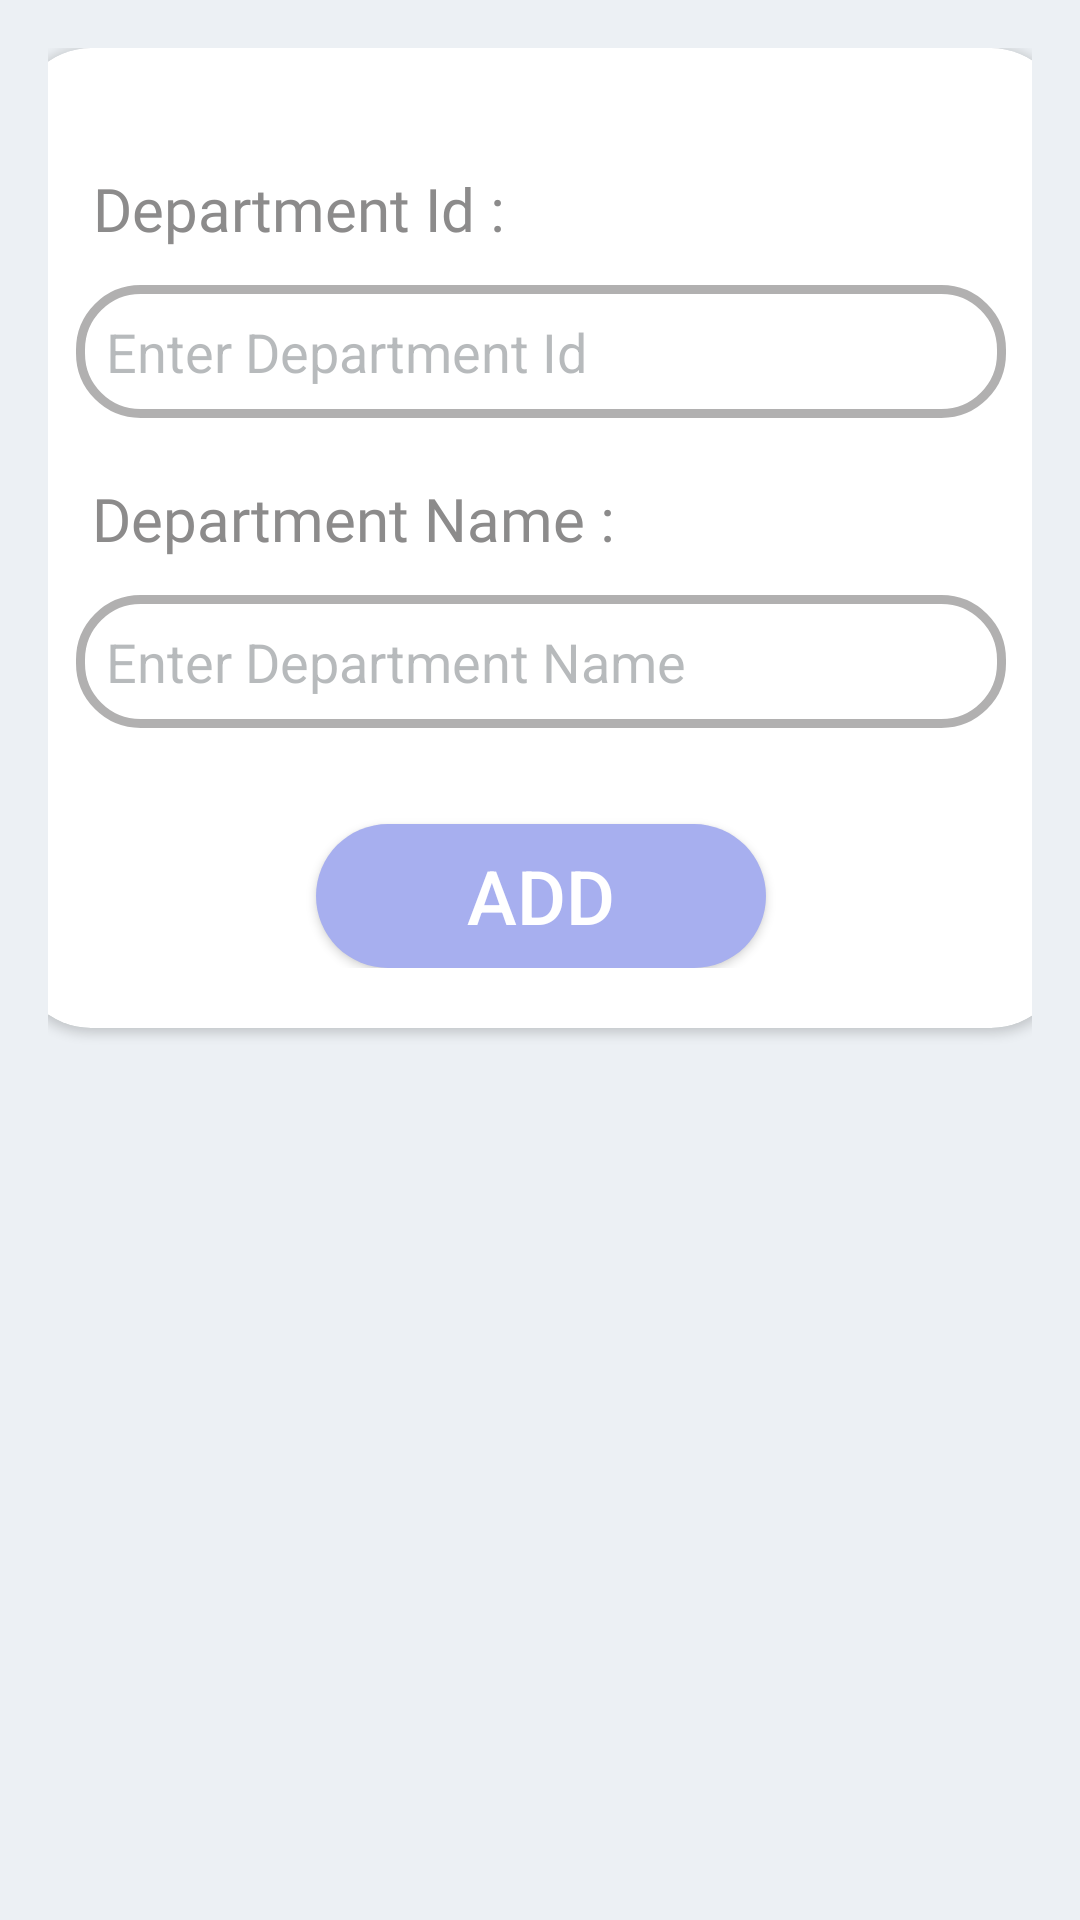

Produce the Android XML layout that renders to this screen, including the resource entries it uses.
<!-- AndroidManifest.xml: application theme Theme.AutoFusion -->
<!-- res/layout/fragment_admin_add_department.xml -->
<?xml version="1.0" encoding="utf-8"?>
<androidx.constraintlayout.widget.ConstraintLayout
    xmlns:android="http://schemas.android.com/apk/res/android"
    xmlns:app="http://schemas.android.com/apk/res-auto"
    xmlns:tools="http://schemas.android.com/tools"
    android:padding="16dp"
    android:background="@color/background"
    android:layout_width="match_parent"
    android:layout_height="match_parent">

    <androidx.cardview.widget.CardView
        android:layout_width="350dp"
        android:layout_height="wrap_content"
        app:cardCornerRadius="25dp"
        app:layout_constraintEnd_toEndOf="parent"
        app:layout_constraintStart_toStartOf="parent"
        app:layout_constraintTop_toTopOf="parent">

        <androidx.constraintlayout.widget.ConstraintLayout
            android:layout_width="match_parent"
            android:layout_height="match_parent"
            android:padding="20dp"
            tools:layout_editor_absoluteX="28dp"
            tools:layout_editor_absoluteY="241dp">


            <TextView
                android:id="@+id/txtdepId"
                style="@style/txt_heading_pro_detail"
                android:layout_marginTop="20dp"
                android:text="Department Id : "
                app:layout_constraintEnd_toEndOf="parent"
                app:layout_constraintHorizontal_bias="0.033"
                app:layout_constraintStart_toStartOf="parent"
                app:layout_constraintTop_toTopOf="parent" />

            <EditText
                android:id="@+id/Dept_Id"
                style="@style/edit_text"
                android:layout_marginTop="12dp"
                android:background="@drawable/edit_txt_design"
                android:hint="Enter Department Id"
                app:layout_constraintEnd_toEndOf="parent"
                app:layout_constraintHorizontal_bias="1.0"
                app:layout_constraintStart_toEndOf="parent"
                app:layout_constraintTop_toBottomOf="@+id/txtdepId" />


            <TextView
                android:id="@+id/txtdepName"
                style="@style/txt_heading_pro_detail"
                android:layout_marginTop="20dp"
                android:text="Department Name : "
                app:layout_constraintEnd_toEndOf="parent"
                app:layout_constraintHorizontal_bias="0.04"
                app:layout_constraintStart_toStartOf="parent"
                app:layout_constraintTop_toBottomOf="@+id/Dept_Id" />


            <androidx.appcompat.widget.AppCompatButton
                android:id="@+id/Add_Dept"
                android:layout_width="150dp"
                android:layout_height="wrap_content"
                android:layout_marginTop="32dp"
                android:background="@drawable/button_design"
                android:text="Add"
                android:textAlignment="center"
                android:textColor="@color/white"
                android:textSize="25sp"
                app:layout_constraintEnd_toEndOf="parent"
                app:layout_constraintStart_toStartOf="parent"
                app:layout_constraintTop_toBottomOf="@+id/Dept_Name" />

            <EditText
                android:id="@+id/Dept_Name"
                style="@style/edit_text"
                android:layout_marginTop="12dp"
                android:background="@drawable/edit_txt_design"
                android:hint="Enter Department Name"
                app:layout_constraintEnd_toEndOf="parent"
                app:layout_constraintHorizontal_bias="0.0"
                app:layout_constraintStart_toStartOf="parent"
                app:layout_constraintTop_toBottomOf="@+id/txtdepName" />

        </androidx.constraintlayout.widget.ConstraintLayout>
    </androidx.cardview.widget.CardView>




</androidx.constraintlayout.widget.ConstraintLayout>
<!-- resources referenced by this layout -->
<resources>
  <color name="background">#ECF0F4</color>
  <color name="white">#FFFFFFFF</color>
  <!-- drawable button_design (drawable) -->
  <?xml version="1.0" encoding="utf-8"?>
  <shape xmlns:android="http://schemas.android.com/apk/res/android">
      <solid android:color="#A7AFEF"/>
      <stroke android:color="#090909"
          android:width="0dp"/>
      <corners android:radius="50dp"/>
  </shape>
  <!-- drawable edit_txt_design (drawable) -->
  <?xml version="1.0" encoding="utf-8"?>
  <shape xmlns:android="http://schemas.android.com/apk/res/android">
  
      <solid android:color="#FFFFFF"
          android:height="20dp"/>
  
      <stroke android:color="#92777676"
          android:width="3dp" />
  
      <corners android:radius="20dp"/>
  
  </shape>
  <style name="edit_text">
          <item name="android:textSize">18dp</item>
          <item name="android:textColor">@color/blue</item>
          <item name="android:textColorHint">@color/hint_clr</item>
          <item name="android:gravity">start</item>
          <item name="android:padding">10sp</item>
          <item name="android:layout_width">match_parent</item>
          <item name="android:layout_height">wrap_content</item>
      </style>
  <style name="txt_heading_pro_detail">
          <item name="android:layout_marginTop">13dp</item>
          <item name="android:textSize">20dp</item>
          <item name="android:textColor">@color/black_heading</item>
          <item name="android:fontFamily">@font/font_txt_heading</item>
          <item name="android:layout_width">wrap_content</item>
          <item name="android:layout_height">wrap_content</item>
      </style>
  <style name="Theme.AutoFusion" parent="Theme.MaterialComponents.DayNight.NoActionBar">
          
          <item name="colorPrimary">@color/purple_200</item>
          <item name="colorPrimaryVariant">@color/purple_700</item>
          <item name="colorOnPrimary">@color/black</item>
          
          <item name="colorSecondary">@color/teal_200</item>
          <item name="colorSecondaryVariant">@color/teal_200</item>
          <item name="colorOnSecondary">@color/black</item>
          
          <item name="android:statusBarColor">?attr/colorPrimaryVariant</item>
          
  
  
  
  
      </style>
  <color name="blue">#1F80C6</color>
  <color name="hint_clr">#61414A50</color>
  <color name="black_heading">#8C8B8B</color>
  <color name="purple_200">#FFBB86FC</color>
  <color name="purple_700">#FF3700B3</color>
  <color name="black">#FF000000</color>
  <color name="teal_200">#FF03DAC5</color>
</resources>
